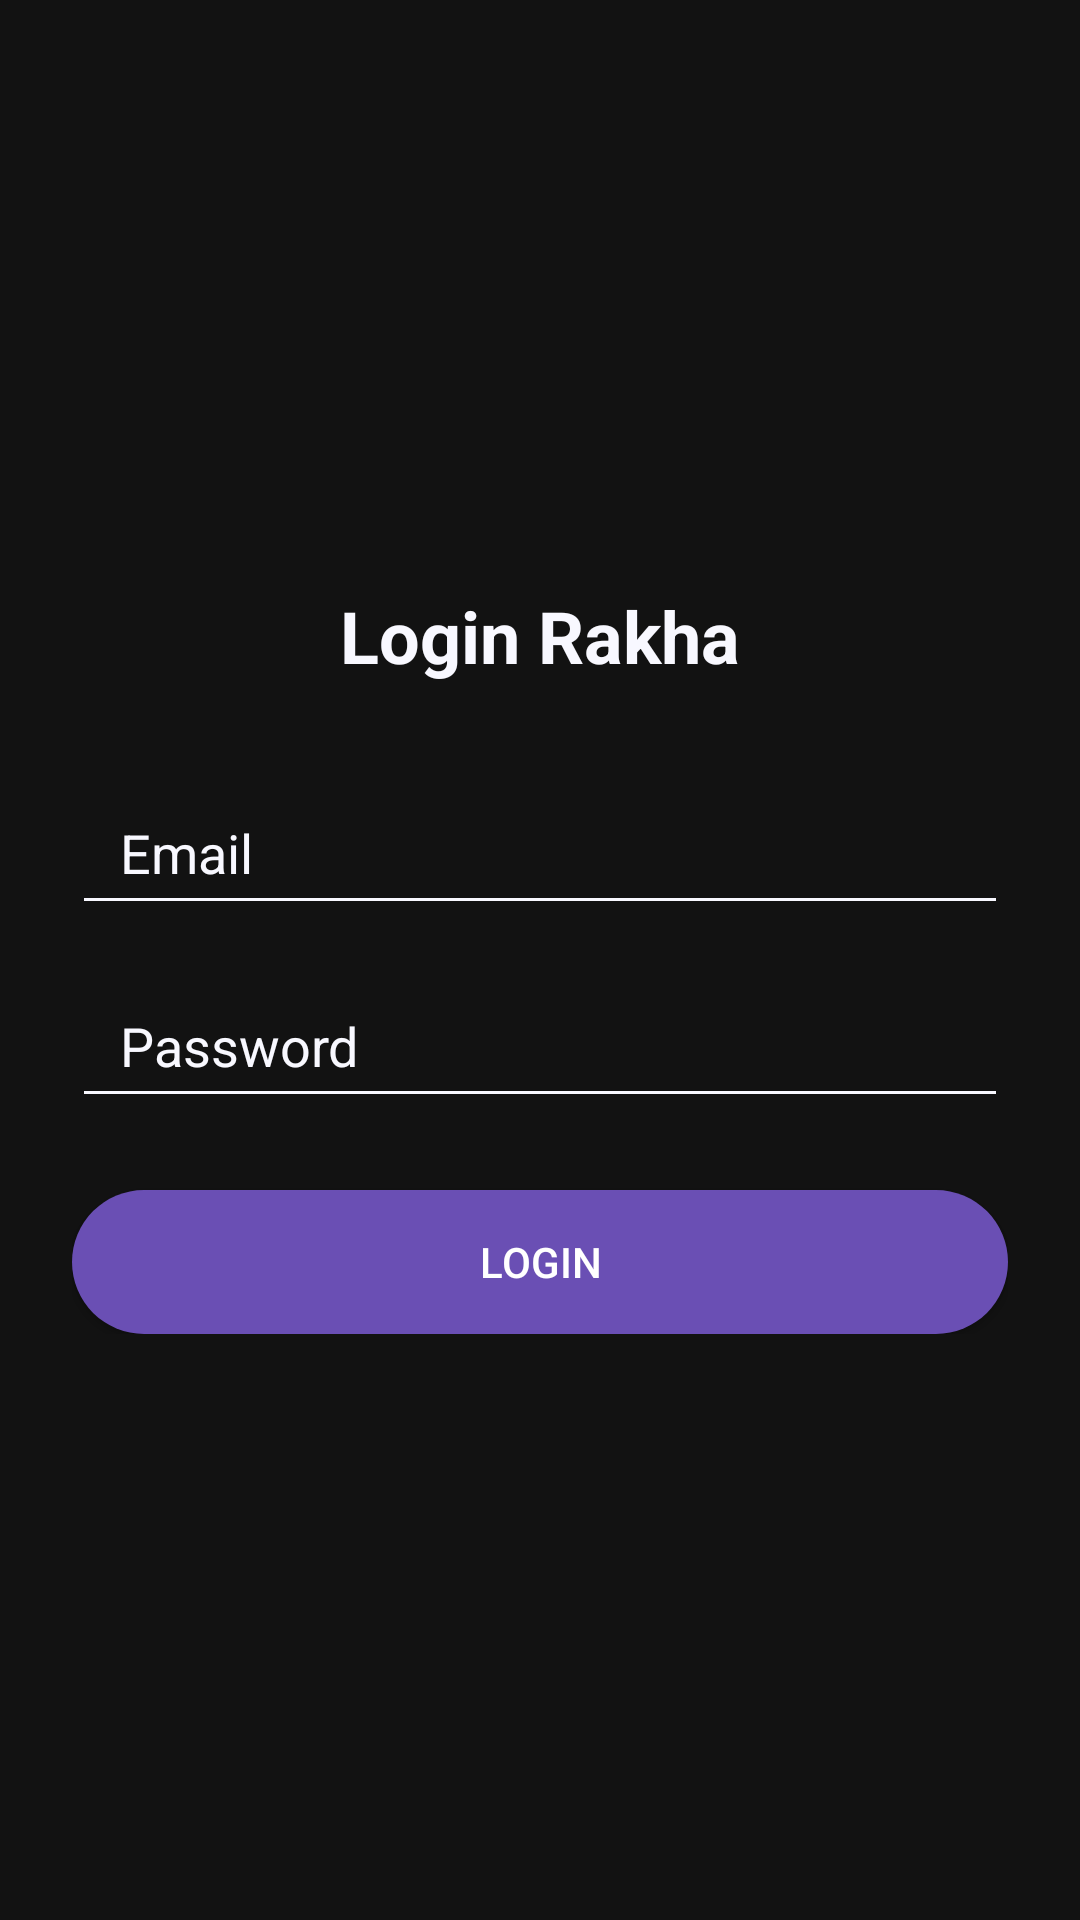

This screen was rendered from an Android layout file. Write that file and the resources it references.
<!-- AndroidManifest.xml: application theme Theme.Modul5 -->
<!-- res/layout/activity_login.xml -->
<?xml version="1.0" encoding="utf-8"?>
<androidx.constraintlayout.widget.ConstraintLayout
    xmlns:android="http://schemas.android.com/apk/res/android"
    xmlns:app="http://schemas.android.com/apk/res-auto"
    xmlns:tools="http://schemas.android.com/tools"
    android:layout_width="match_parent"
    android:layout_height="match_parent"
    android:background="#121212"
    android:padding="24dp"
    tools:context=".LoginActivity">

    <LinearLayout
        android:id="@+id/formContainer"
        android:layout_width="0dp"
        android:layout_height="wrap_content"
        android:orientation="vertical"
        android:gravity="center_horizontal"
        app:layout_constraintTop_toTopOf="parent"
        app:layout_constraintBottom_toBottomOf="parent"
        app:layout_constraintStart_toStartOf="parent"
        app:layout_constraintEnd_toEndOf="parent">

        
        <TextView
            android:id="@+id/titleTextView"
            android:layout_width="wrap_content"
            android:layout_height="wrap_content"
            android:text="@string/HalamanLogin"
            android:textSize="24sp"
            android:textColor="#F8F8FF"
            android:textStyle="bold"
            android:layout_marginBottom="32dp"/>

        
        <EditText
            android:id="@+id/emailEditText"
            android:layout_width="match_parent"
            android:layout_height="wrap_content"
            android:minHeight="48dp"
            android:hint="Email"
            android:inputType="textEmailAddress"
            android:backgroundTint="#F8F8FF"
            android:textColorHint="#F8F8FF"
            android:textColor="#F8F8FF"
            android:paddingVertical="12dp"
            android:paddingHorizontal="16dp"
            android:layout_marginBottom="16dp"/>

        
        <EditText
            android:id="@+id/passwordEditText"
            android:layout_width="match_parent"
            android:layout_height="wrap_content"
            android:minHeight="48dp"
            android:hint="Password"
            android:inputType="textPassword"
            android:backgroundTint="#F8F8FF"
            android:textColorHint="#F8F8FF"
            android:textColor="#F8F8FF"
            android:paddingVertical="12dp"
            android:paddingHorizontal="16dp"
            android:layout_marginBottom="24dp"/>

        
        <Button
            android:id="@+id/loginButton"
            android:layout_width="match_parent"
            android:layout_height="wrap_content"
            android:minHeight="48dp"
            android:text="@string/login"
            android:textColor="#FFFFFF"
            android:background="@drawable/rounded_button"
            android:padding="12dp"/>
    </LinearLayout>

</androidx.constraintlayout.widget.ConstraintLayout>
<!-- resources referenced by this layout -->
<resources>
  <!-- drawable rounded_button (drawable) -->
  <shape xmlns:android="http://schemas.android.com/apk/res/android" android:shape="rectangle">
      <solid android:color="#6A4FB4"/>
      <corners android:radius="50dp"/>
  </shape>
  <string name="HalamanLogin">Login Rakha</string>
  <string name="login">Login</string>
  <style name="Theme.Modul5" parent="Theme.Material3.DayNight.NoActionBar">
          
          <item name="colorPrimary">@color/purple_500</item>
          <item name="colorOnPrimary">@color/white</item>
          <item name="colorPrimaryContainer">@color/purple_700</item>
          <item name="colorOnPrimaryContainer">@color/white</item>
  
          
          <item name="android:statusBarColor" tools:targetApi="l">?attr/colorPrimary</item>
          <item name="android:navigationBarColor">@android:color/white</item>
      </style>
  <color name="purple_500">#32CD32</color>
  <color name="white">#FFFFFFFF</color>
  <color name="purple_700">#3700B3</color>
</resources>
